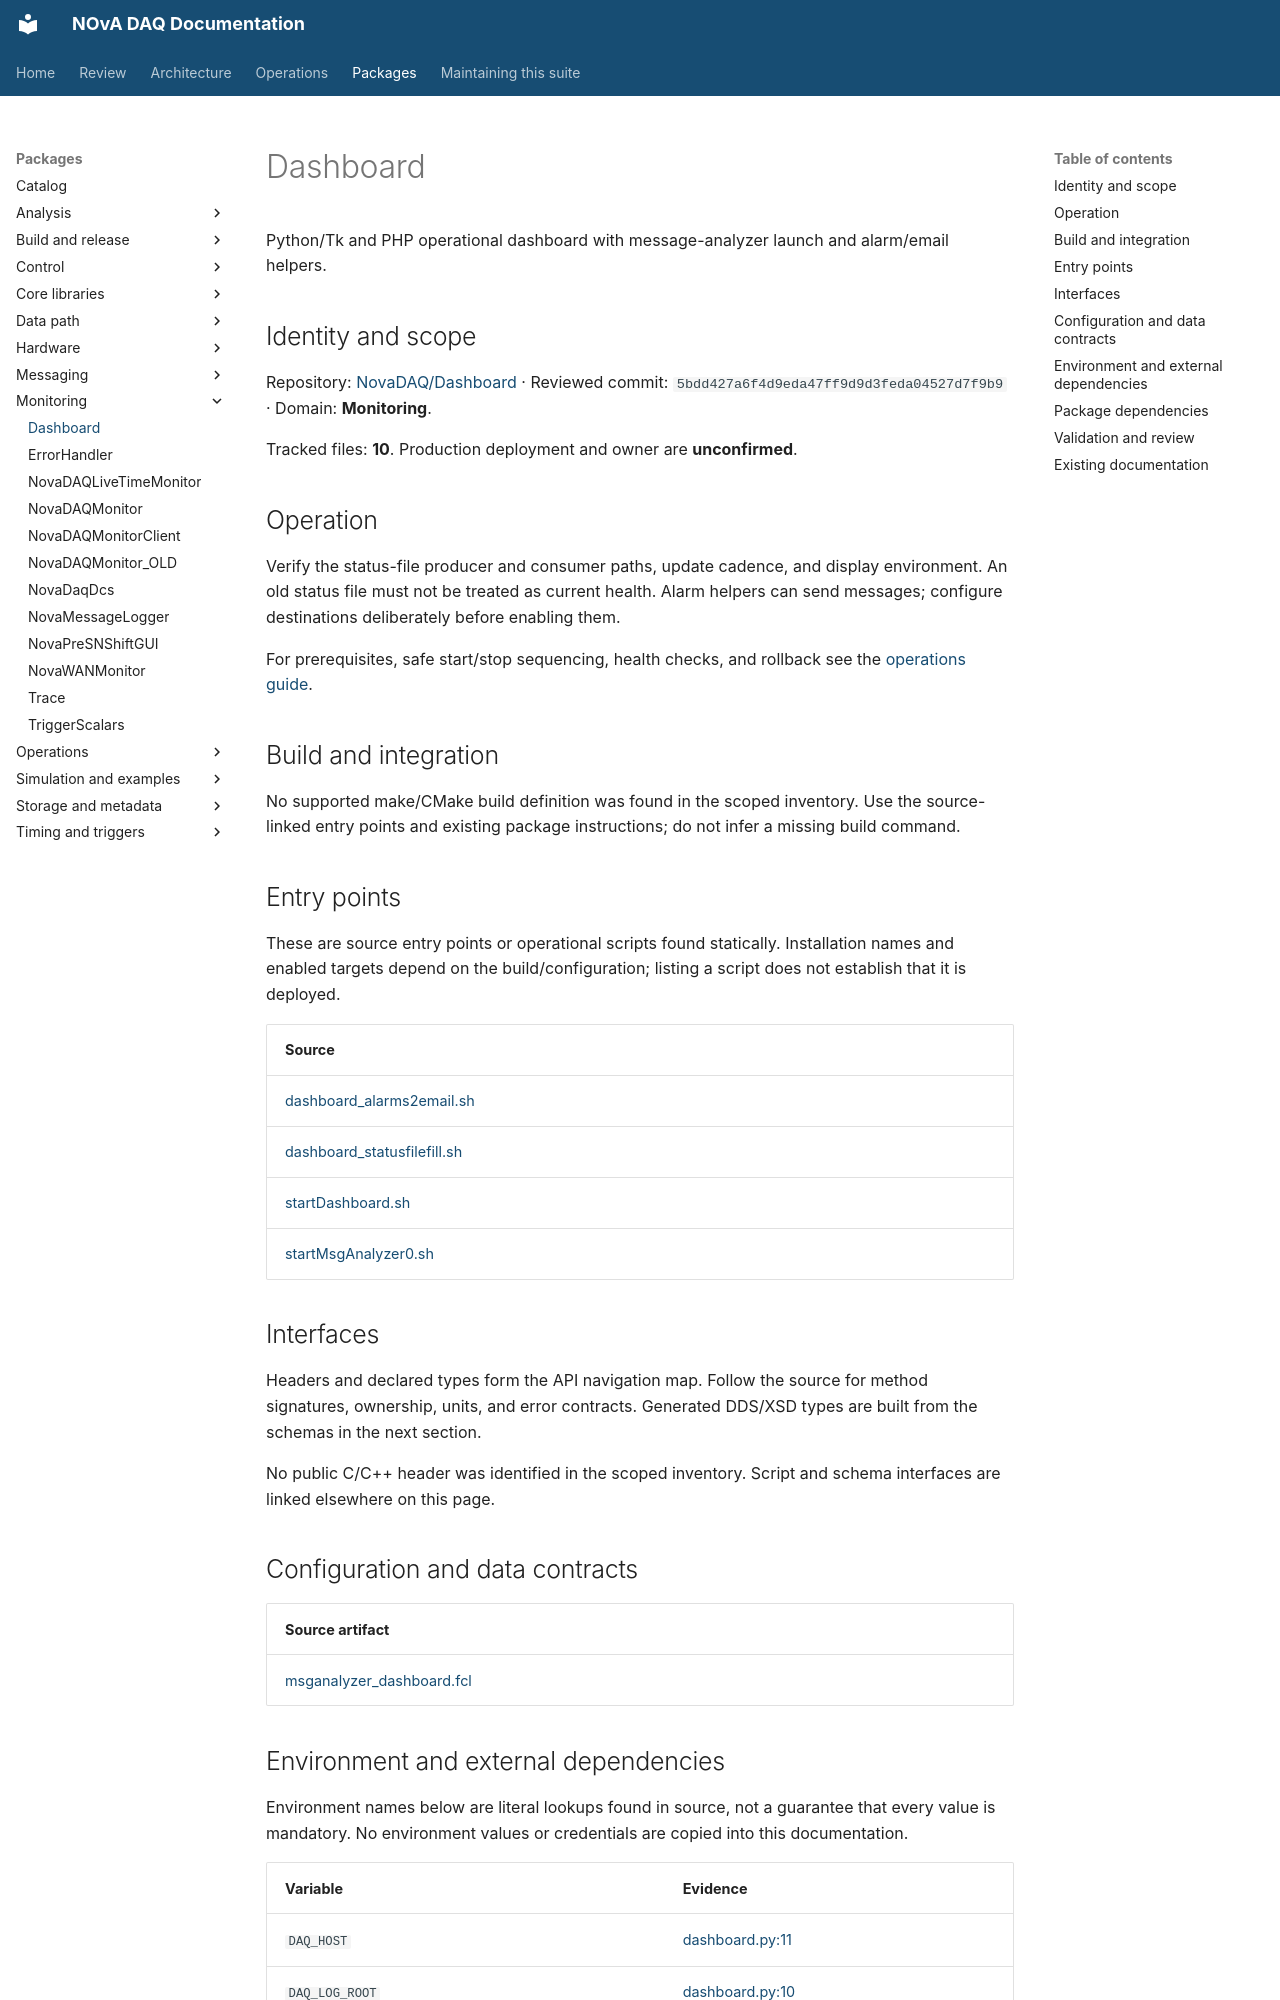

repository: NovaDAQ/novadaq-documentation · page: packages/Dashboard.html · generator: mkdocs

# Dashboard

Python/Tk and PHP operational dashboard with message-analyzer launch and alarm/email helpers.

## Identity and scope

Repository: [NovaDAQ/Dashboard](https://github.com/NovaDAQ/Dashboard) · Reviewed commit: `5bdd427a6f4d9eda47ff9d9d3feda04527d7f9b9` · Domain: **Monitoring**.

Tracked files: **10**. Production deployment and owner are **unconfirmed**.

## Operation

Verify the status-file producer and consumer paths, update cadence, and display environment. An old status file must not be treated as current health. Alarm helpers can send messages; configure destinations deliberately before enabling them.

For prerequisites, safe start/stop sequencing, health checks, and rollback see the [operations guide](../operations/index.md).

## Build and integration

No supported make/CMake build definition was found in the scoped inventory. Use the source-linked entry points and existing package instructions; do not infer a missing build command.

## Entry points

These are source entry points or operational scripts found statically. Installation names and enabled targets depend on the build/configuration; listing a script does not establish that it is deployed.

| Source |
| --- |
| [dashboard_alarms2email.sh](https://github.com/NovaDAQ/Dashboard/blob/5bdd427a6f4d9eda47ff9d9d3feda04527d7f9b9/dashboard_alarms2email.sh) |
| [dashboard_statusfilefill.sh](https://github.com/NovaDAQ/Dashboard/blob/5bdd427a6f4d9eda47ff9d9d3feda04527d7f9b9/dashboard_statusfilefill.sh) |
| [startDashboard.sh](https://github.com/NovaDAQ/Dashboard/blob/5bdd427a6f4d9eda47ff9d9d3feda04527d7f9b9/startDashboard.sh) |
| [startMsgAnalyzer0.sh](https://github.com/NovaDAQ/Dashboard/blob/5bdd427a6f4d9eda47ff9d9d3feda04527d7f9b9/startMsgAnalyzer0.sh) |


## Interfaces

Headers and declared types form the API navigation map. Follow the source for method signatures, ownership, units, and error contracts. Generated DDS/XSD types are built from the schemas in the next section.

No public C/C++ header was identified in the scoped inventory. Script and schema interfaces are linked elsewhere on this page.

## Configuration and data contracts

| Source artifact |
| --- |
| [msganalyzer_dashboard.fcl](https://github.com/NovaDAQ/Dashboard/blob/5bdd427a6f4d9eda47ff9d9d3feda04527d7f9b9/msganalyzer_dashboard.fcl) |
